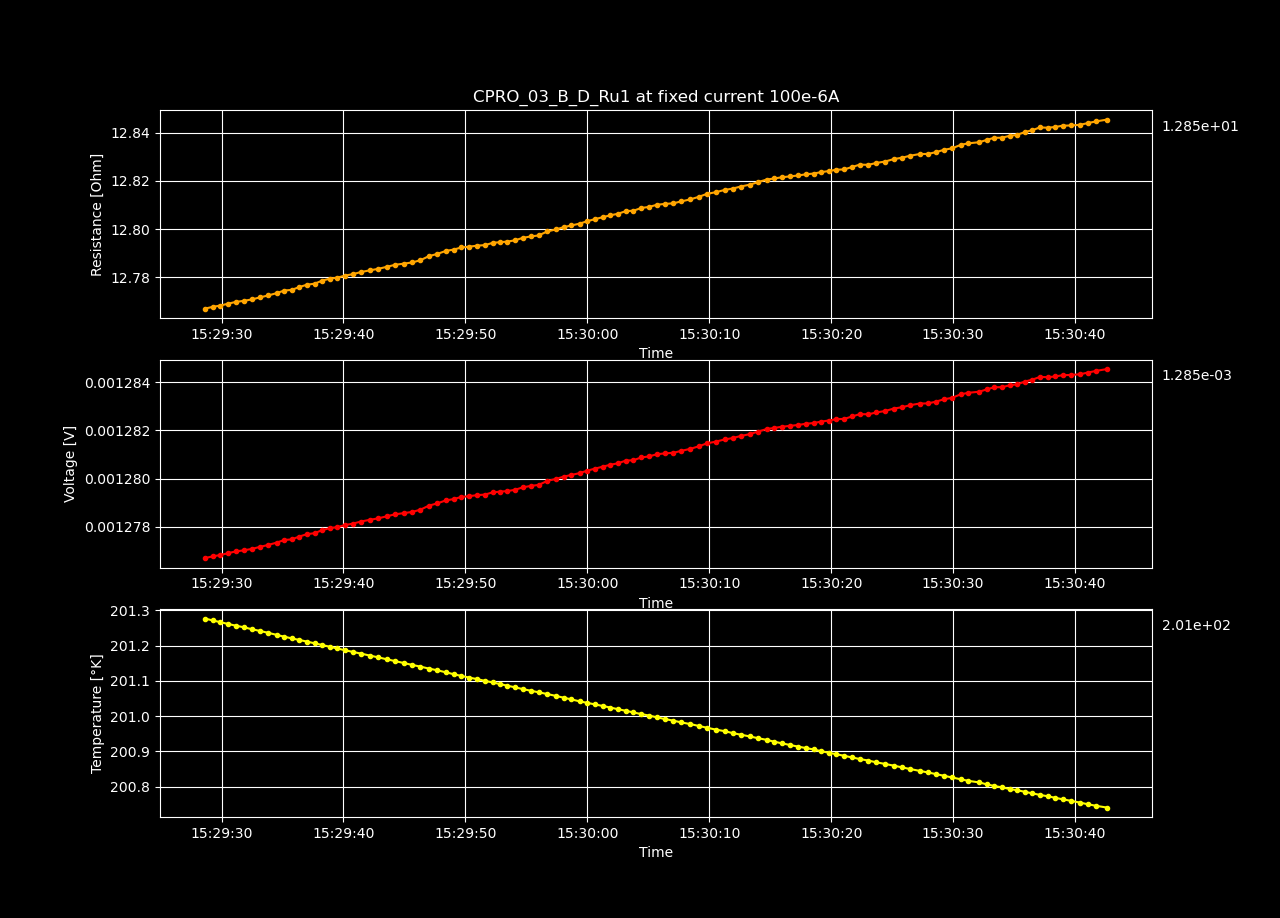

The table this chart was drawn from, first rows:
Datetime, Temperature [K], Voltage [V], Resistance [𝛀], Current Source [A], Electric Field [V/cm], Restivity [𝛀 cm], Current Density [A/cm2]
2022-12-16 15:18:37.795885, 206.3, 0.001229, 12.29, 0.0001, 0.03794, 8.669, 0.004376
2022-12-16 15:18:38.431619, 206.3, 0.001229, 12.29, 0.0001, 0.03793, 8.667, 0.004376
2022-12-16 15:18:39.043124, 206.3, 0.001229, 12.29, 0.0001, 0.03792, 8.664, 0.004376
2022-12-16 15:18:39.647133, 206.3, 0.001228, 12.28, 0.0001, 0.03791, 8.663, 0.004376
2022-12-16 15:18:40.276788, 206.3, 0.001228, 12.28, 0.0001, 0.03791, 8.662, 0.004376
2022-12-16 15:18:40.903301, 206.3, 0.001228, 12.28, 0.0001, 0.0379, 8.66, 0.004376
2022-12-16 15:18:41.532676, 206.3, 0.001228, 12.28, 0.0001, 0.0379, 8.66, 0.004376
2022-12-16 15:18:42.151683, 206.3, 0.001228, 12.28, 0.0001, 0.03789, 8.658, 0.004376
2022-12-16 15:18:42.768806, 206.3, 0.001227, 12.27, 0.0001, 0.03788, 8.656, 0.004376
2022-12-16 15:18:43.384573, 206.3, 0.001227, 12.27, 0.0001, 0.03787, 8.654, 0.004376
2022-12-16 15:18:44.020452, 206.3, 0.001227, 12.27, 0.0001, 0.03787, 8.653, 0.004376
2022-12-16 15:18:44.636145, 206.3, 0.001227, 12.27, 0.0001, 0.03786, 8.651, 0.004376
2022-12-16 15:18:45.242253, 206.3, 0.001227, 12.27, 0.0001, 0.03786, 8.65, 0.004376
2022-12-16 15:18:45.853046, 206.3, 0.001226, 12.26, 0.0001, 0.03785, 8.648, 0.004376
2022-12-16 15:18:46.467902, 206.3, 0.001226, 12.26, 0.0001, 0.03785, 8.648, 0.004376
2022-12-16 15:18:47.090235, 206.3, 0.001226, 12.26, 0.0001, 0.03784, 8.646, 0.004376
2022-12-16 15:18:47.696505, 206.3, 0.001226, 12.26, 0.0001, 0.03784, 8.646, 0.004376
2022-12-16 15:18:48.300131, 206.3, 0.001226, 12.26, 0.0001, 0.03784, 8.646, 0.004376
2022-12-16 15:18:48.914531, 206.3, 0.001226, 12.26, 0.0001, 0.03783, 8.645, 0.004376
2022-12-16 15:18:49.541719, 206.3, 0.001226, 12.26, 0.0001, 0.03783, 8.645, 0.004376
2022-12-16 15:18:50.166953, 206.3, 0.001226, 12.26, 0.0001, 0.03783, 8.645, 0.004376
2022-12-16 15:18:50.786216, 206.3, 0.001226, 12.26, 0.0001, 0.03783, 8.644, 0.004376
2022-12-16 15:18:51.389592, 206.3, 0.001226, 12.26, 0.0001, 0.03782, 8.643, 0.004376
2022-12-16 15:18:52.003766, 206.3, 0.001226, 12.26, 0.0001, 0.03782, 8.643, 0.004376
2022-12-16 15:18:52.630778, 206.3, 0.001225, 12.25, 0.0001, 0.03782, 8.643, 0.004376
2022-12-16 15:18:53.255297, 206.3, 0.001225, 12.25, 0.0001, 0.03782, 8.643, 0.004376
2022-12-16 15:18:53.883879, 206.3, 0.001225, 12.25, 0.0001, 0.03782, 8.642, 0.004376
2022-12-16 15:18:54.502643, 206.3, 0.001225, 12.25, 0.0001, 0.03782, 8.641, 0.004376
2022-12-16 15:18:55.129143, 206.2, 0.001225, 12.25, 0.0001, 0.03782, 8.641, 0.004376
2022-12-16 15:18:55.752547, 206.2, 0.001225, 12.25, 0.0001, 0.03781, 8.64, 0.004376
2022-12-16 15:18:56.360930, 206.2, 0.001225, 12.25, 0.0001, 0.03781, 8.64, 0.004376
2022-12-16 15:18:56.986210, 206.2, 0.001225, 12.25, 0.0001, 0.03781, 8.64, 0.004376
2022-12-16 15:18:57.594198, 206.2, 0.001225, 12.25, 0.0001, 0.03781, 8.64, 0.004376
2022-12-16 15:18:58.219311, 206.2, 0.001225, 12.25, 0.0001, 0.03781, 8.64, 0.004376
2022-12-16 15:18:58.841930, 206.2, 0.001225, 12.25, 0.0001, 0.03781, 8.64, 0.004376
2022-12-16 15:18:59.469338, 206.2, 0.001225, 12.25, 0.0001, 0.03781, 8.641, 0.004376
2022-12-16 15:19:00.101360, 206.2, 0.001225, 12.25, 0.0001, 0.03781, 8.64, 0.004376
2022-12-16 15:19:00.715046, 206.2, 0.001225, 12.25, 0.0001, 0.03781, 8.64, 0.004376
2022-12-16 15:19:01.340082, 206.2, 0.001225, 12.25, 0.0001, 0.03781, 8.64, 0.004376
2022-12-16 15:19:01.955166, 206.2, 0.001225, 12.25, 0.0001, 0.03781, 8.64, 0.004376
2022-12-16 15:19:02.560396, 206.2, 0.001225, 12.25, 0.0001, 0.03781, 8.64, 0.004376
2022-12-16 15:19:03.186945, 206.2, 0.001225, 12.25, 0.0001, 0.03781, 8.641, 0.004376
2022-12-16 15:19:03.811690, 206.1, 0.001225, 12.25, 0.0001, 0.03782, 8.641, 0.004376
2022-12-16 15:19:04.428979, 206.1, 0.001225, 12.25, 0.0001, 0.03781, 8.641, 0.004376
2022-12-16 15:19:05.064197, 206.1, 0.001225, 12.25, 0.0001, 0.03781, 8.64, 0.004376
2022-12-16 15:19:05.702250, 206.1, 0.001225, 12.25, 0.0001, 0.03781, 8.641, 0.004376
2022-12-16 15:19:06.337695, 206.1, 0.001225, 12.25, 0.0001, 0.03781, 8.641, 0.004376
2022-12-16 15:19:06.953352, 206.1, 0.001225, 12.25, 0.0001, 0.03782, 8.641, 0.004376
2022-12-16 15:19:07.563545, 206.1, 0.001225, 12.25, 0.0001, 0.03782, 8.641, 0.004376
2022-12-16 15:19:08.182908, 206.1, 0.001225, 12.25, 0.0001, 0.03781, 8.641, 0.004376
2022-12-16 15:19:08.792010, 206.1, 0.001225, 12.25, 0.0001, 0.03781, 8.64, 0.004376
2022-12-16 15:19:09.422208, 206.1, 0.001225, 12.25, 0.0001, 0.03782, 8.641, 0.004376
2022-12-16 15:19:10.043164, 206.1, 0.001225, 12.25, 0.0001, 0.03781, 8.641, 0.004376
2022-12-16 15:19:10.677833, 206.1, 0.001225, 12.25, 0.0001, 0.03782, 8.641, 0.004376
2022-12-16 15:19:11.294136, 206, 0.001225, 12.25, 0.0001, 0.03781, 8.641, 0.004376
2022-12-16 15:19:11.910081, 206, 0.001225, 12.25, 0.0001, 0.03782, 8.641, 0.004376
2022-12-16 15:19:12.548800, 206, 0.001225, 12.25, 0.0001, 0.03782, 8.641, 0.004376
2022-12-16 15:19:13.187356, 206, 0.001225, 12.25, 0.0001, 0.03781, 8.641, 0.004376
2022-12-16 15:19:13.810759, 206, 0.001225, 12.25, 0.0001, 0.03782, 8.641, 0.004376
2022-12-16 15:19:14.425926, 206, 0.001225, 12.25, 0.0001, 0.03781, 8.641, 0.004376
... 1,046 more rows
